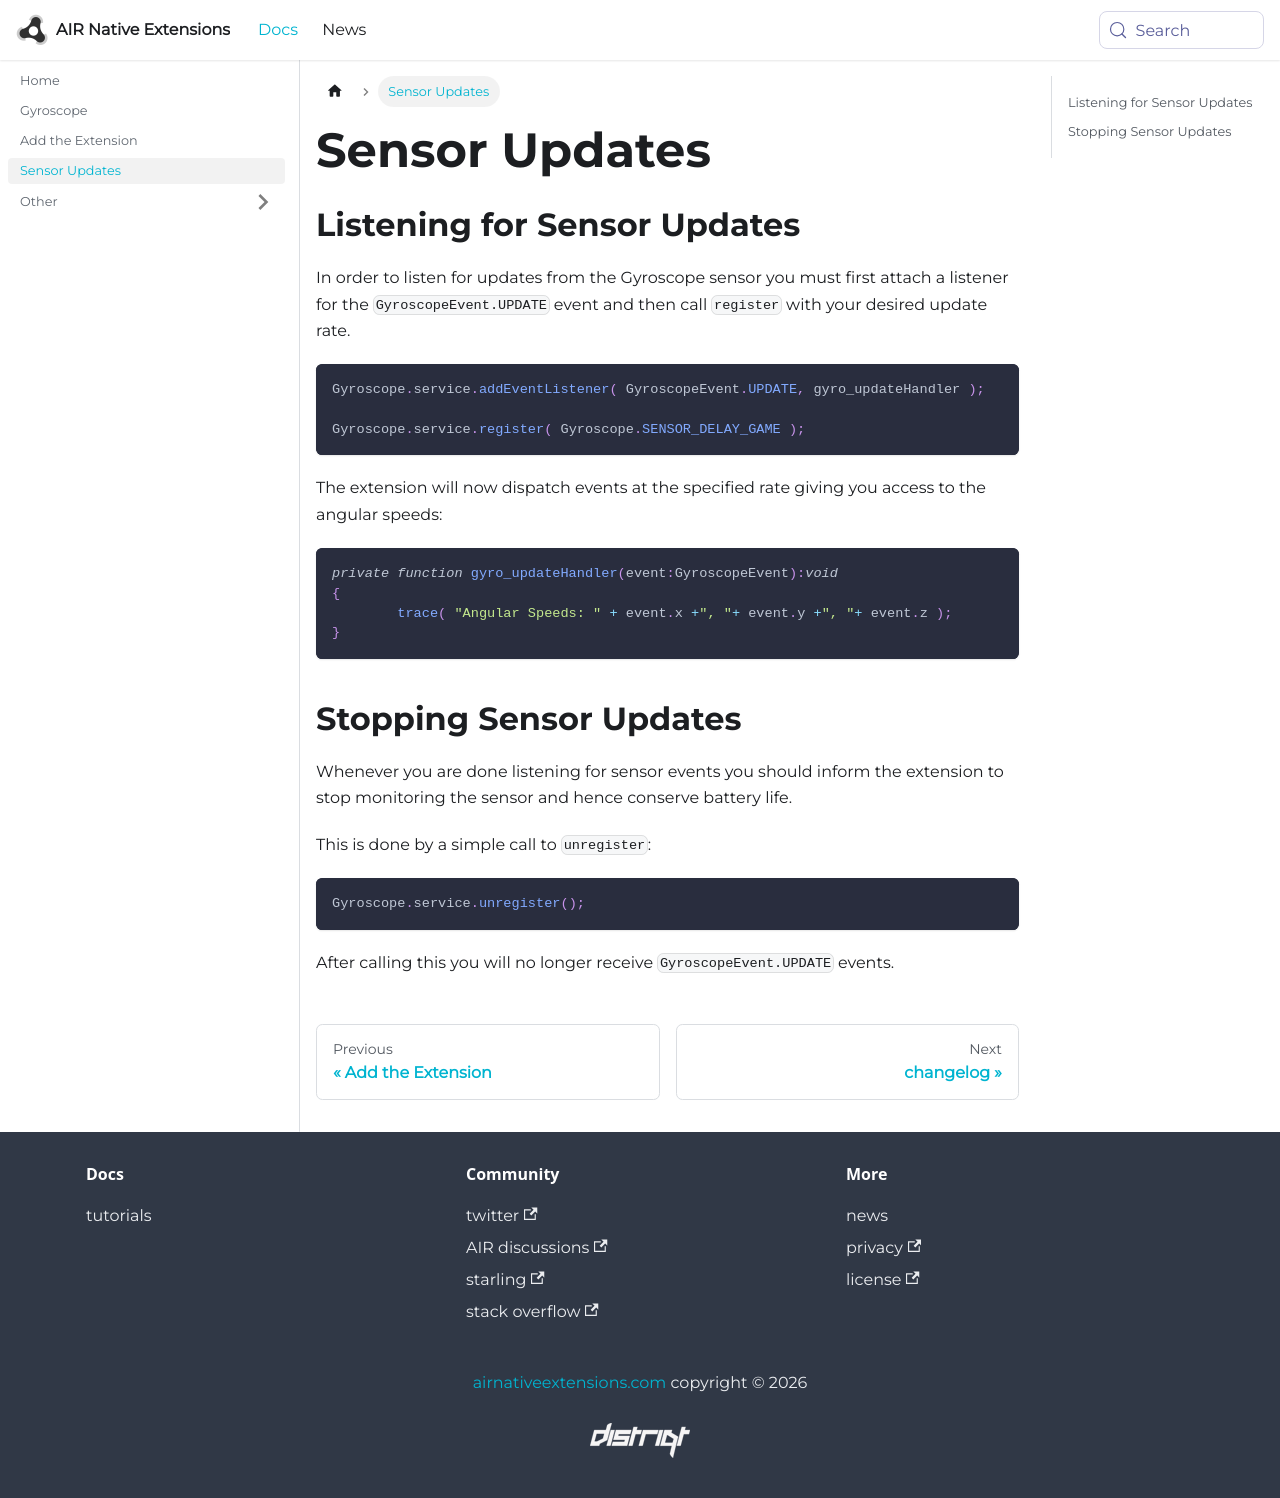

repository: airnativeextensions/nativeextensions-documentation · page: docs/gyroscope/sensor-updates/index.html · generator: docusaurus

---
title: Sensor Updates
sidebar_label: Sensor Updates
---

## Listening for Sensor Updates

In order to listen for updates from the Gyroscope sensor you must first attach a listener 
for the `GyroscopeEvent.UPDATE` event and then call `register` with your desired update 
rate.

```actionscript
Gyroscope.service.addEventListener( GyroscopeEvent.UPDATE, gyro_updateHandler );

Gyroscope.service.register( Gyroscope.SENSOR_DELAY_GAME );
```

The extension will now dispatch events at the specified rate giving you access to the 
angular speeds:

```actionscript
private function gyro_updateHandler(event:GyroscopeEvent):void
{
	trace( "Angular Speeds: " + event.x +", "+ event.y +", "+ event.z );
}
```



## Stopping Sensor Updates

Whenever you are done listening for sensor events you should inform the extension 
to stop monitoring the sensor and hence conserve battery life. 

This is done by a simple call to `unregister`:

```actionscript
Gyroscope.service.unregister();
```

After calling this you will no longer receive `GyroscopeEvent.UPDATE` events.
